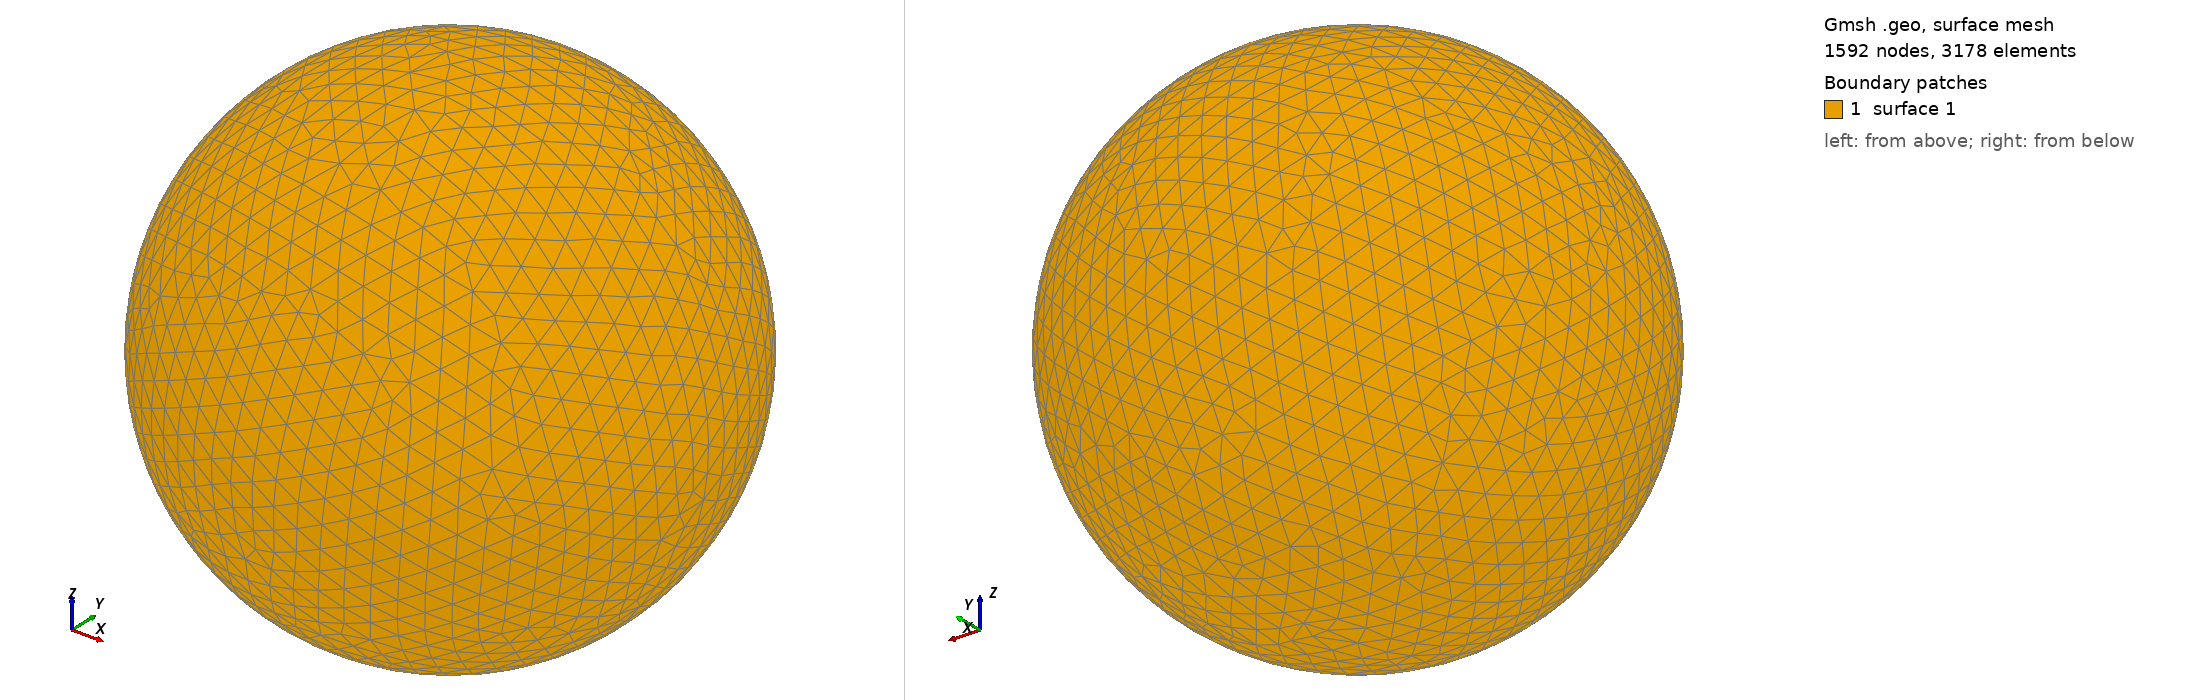

Gmsh geometry script, surface-meshed: 1592 nodes, 3178 surface elements. Boundary patches (legend numbers): 1 surface 1. Left view from above one corner, right view from below the opposite corner. The script declares no physical surfaces, so the legend lists its geometric surfaces. The drawing asked Gmsh for element sizes between 1% and 20% of the model's largest extent; the script's own settings can give other sizes.

=== shot2581.geo (drawn) ===
SetFactory("OpenCASCADE");
Point(1) = {0,0,0,0};
Sphere(1) = {0,0,0,0.62200000};
MeshSize{ PointsOf{ Surface{:}; } } = 0.062200000;
Mesh.ElementOrder=1;
Mesh.Format=39;
